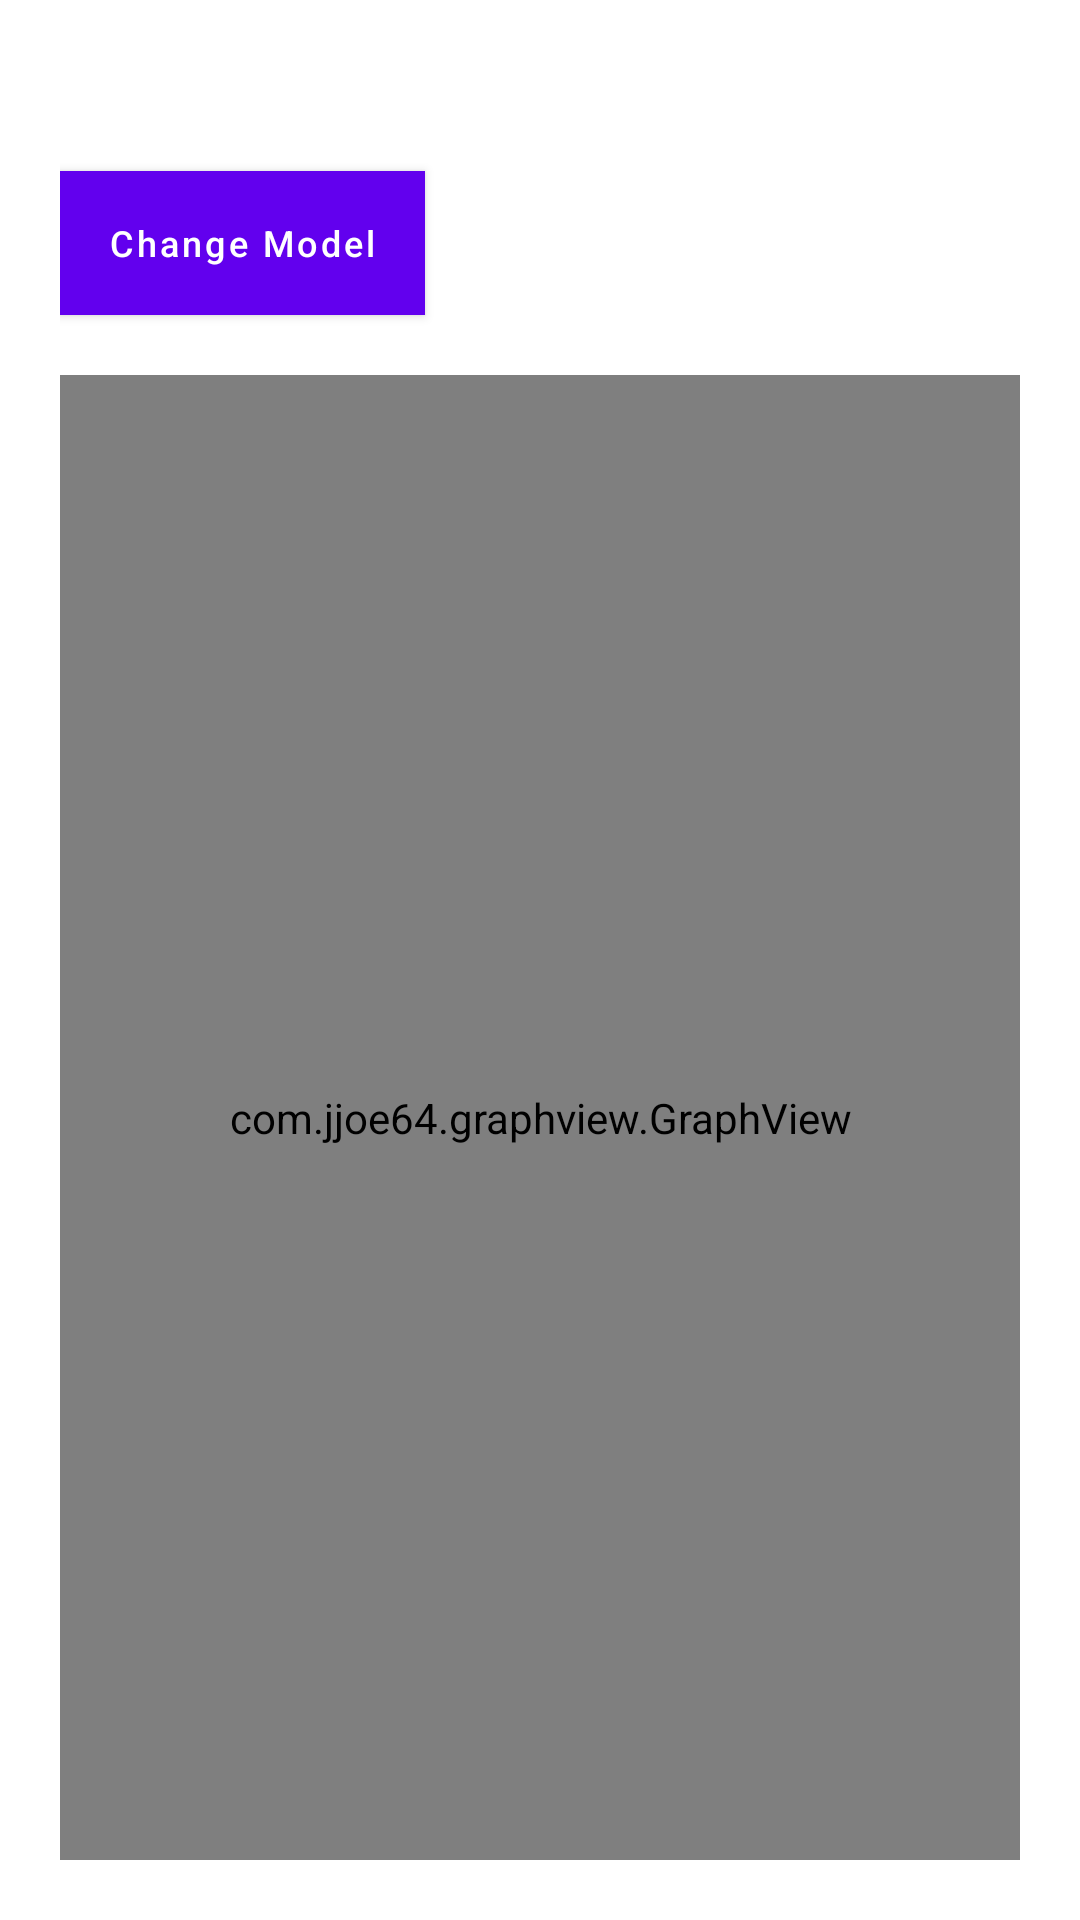

Write the Android layout XML for this screen, with the resource values it uses.
<!-- AndroidManifest.xml: application theme Theme.IAQ_app -->
<!-- res/layout/activity_predict.xml -->
<?xml version="1.0" encoding="utf-8"?>
<LinearLayout xmlns:android="http://schemas.android.com/apk/res/android"
    xmlns:app="http://schemas.android.com/apk/res-auto"
    xmlns:tools="http://schemas.android.com/tools"
    android:layout_width="match_parent"
    android:layout_height="match_parent"
    android:orientation="vertical"
    android:background="@drawable/background"
    android:padding="20dp"
    tools:context=".Predict">
    <TextView
        android:layout_marginTop="10dp"
        android:layout_width="wrap_content"
        android:layout_height="wrap_content"
        android:textSize="20sp"
        android:id="@+id/text"
        android:textColor="@color/white"
        android:text="Prediction:"/>
    <com.google.android.material.button.MaterialButton
        android:layout_width="wrap_content"
        android:layout_height="wrap_content"
        android:textColor="@color/white"
        android:background="#000000"
        android:text="Change Model"
        android:textSize="12sp"
        android:id="@+id/changeModel"
        android:textAllCaps="false"

        />
    <com.jjoe64.graphview.GraphView
        android:layout_marginTop="20sp"
        android:background="@color/white"
        android:layout_width="match_parent"
        android:layout_height="match_parent"
        android:id="@+id/graphView"/>



</LinearLayout>
<!-- resources referenced by this layout -->
<resources>
  <style name="Theme.IAQ_app" parent="Theme.MaterialComponents.DayNight.DarkActionBar">
          
          <item name="colorPrimary">@color/purple_500</item>
          <item name="colorPrimaryVariant">@color/purple_700</item>
          <item name="colorOnPrimary">@color/white</item>
          
          <item name="colorSecondary">@color/teal_200</item>
          <item name="colorSecondaryVariant">@color/teal_700</item>
          <item name="colorOnSecondary">@color/black</item>
          
          <item name="android:statusBarColor" tools:targetApi="l">?attr/colorPrimaryVariant</item>
          
      </style>
  <!-- not gathered from this repository: default colours our renderer supplied (Android Studio template values) -->
  <color name="purple_500">#FF6200EE</color>
  <color name="purple_700">#FF3700B3</color>
  <color name="teal_200">#FF03DAC5</color>
  <color name="teal_700">#FF018786</color>
  <color name="black">#FF000000</color>
  <color name="white">#FFFFFFFF</color>
</resources>
